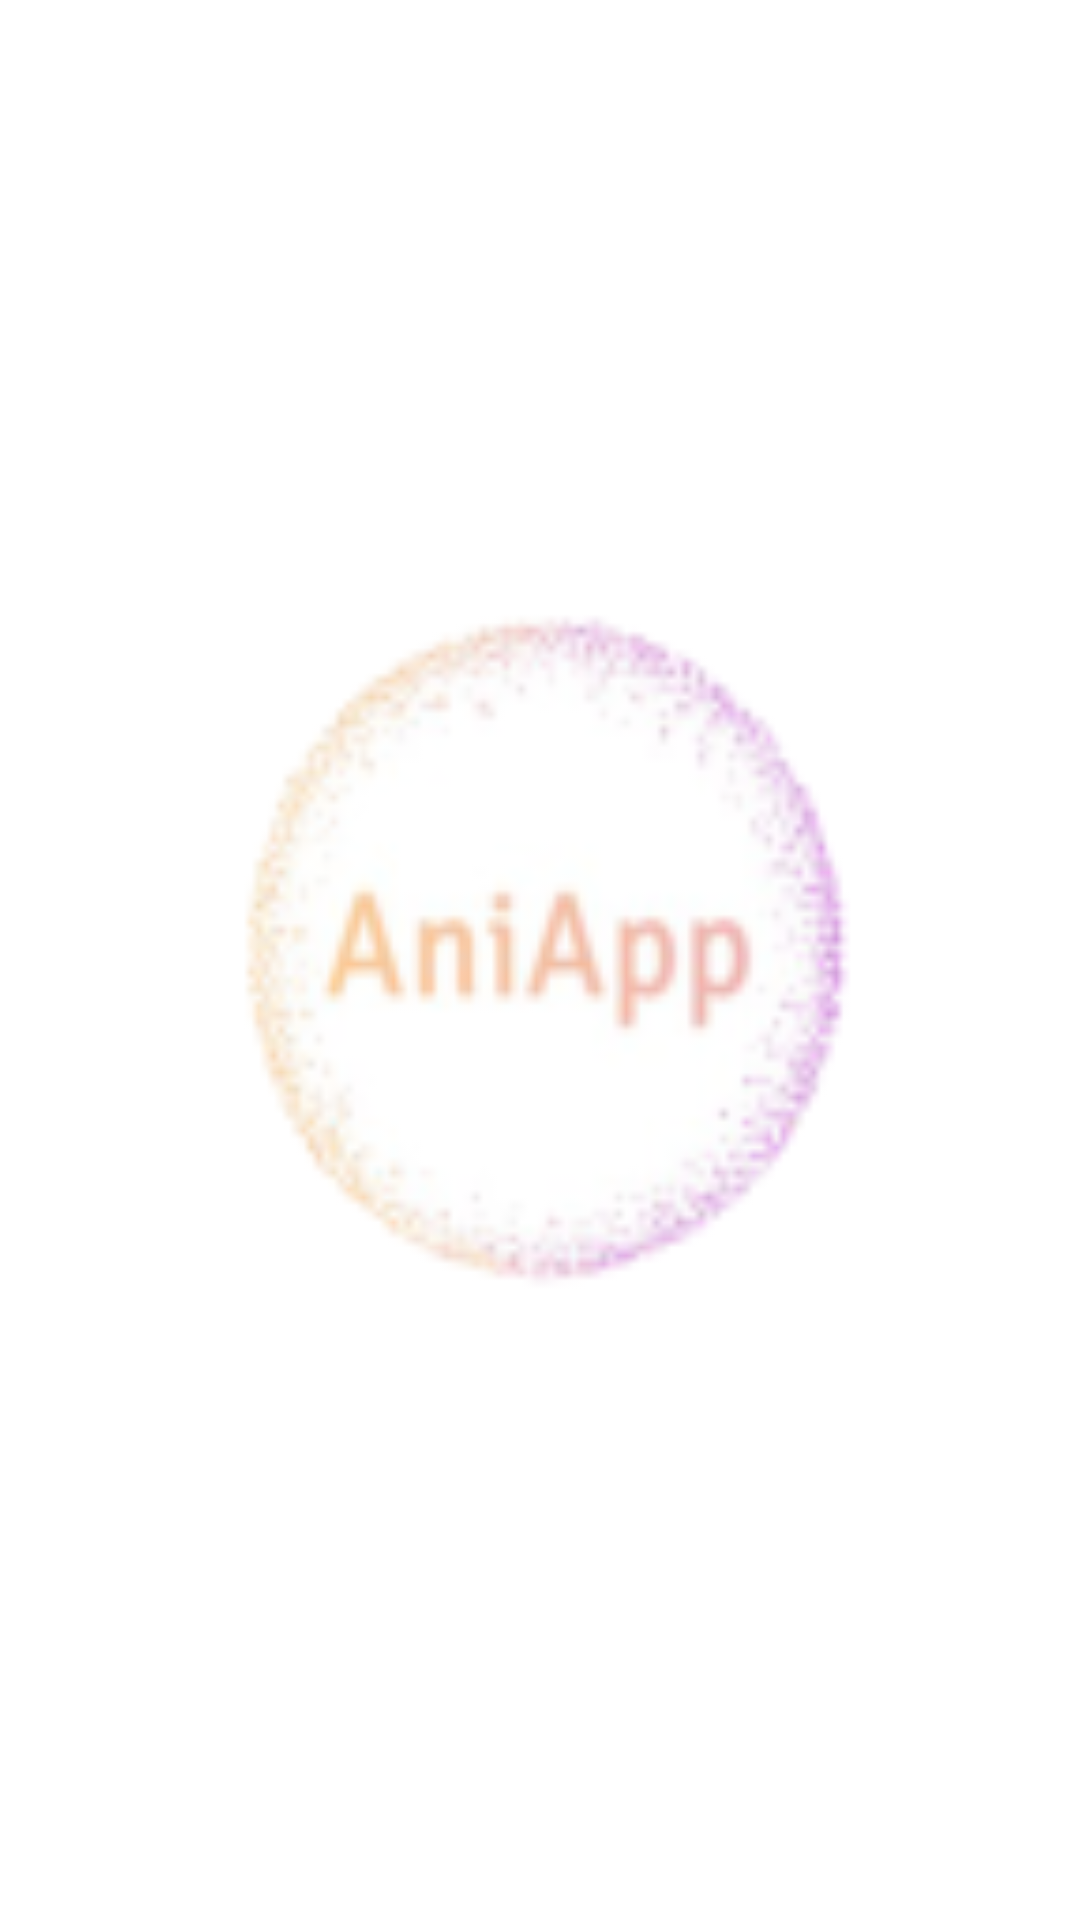

Here is an Android app screen rendered from its layout file. Give the layout XML and the strings, colors and styles it references.
<!-- AndroidManifest.xml: application theme splashScreenTheme -->
<!-- res/layout/activity_search.xml -->
<?xml version="1.0" encoding="utf-8"?>
<androidx.constraintlayout.widget.ConstraintLayout xmlns:android="http://schemas.android.com/apk/res/android"
    xmlns:app="http://schemas.android.com/apk/res-auto"
    xmlns:tools="http://schemas.android.com/tools"
    android:id="@+id/searchConstraint"
    android:layout_width="match_parent"
    android:layout_height="match_parent"
    tools:context=".Search">

    <androidx.recyclerview.widget.RecyclerView
        android:id="@+id/searchView"
        android:layout_width="match_parent"
        android:layout_height="match_parent"
        app:layout_constraintBottom_toBottomOf="parent"
        app:layout_constraintEnd_toEndOf="parent"
        app:layout_constraintHorizontal_bias="0.5"
        app:layout_constraintStart_toStartOf="parent"
        app:layout_constraintTop_toTopOf="parent" />
</androidx.constraintlayout.widget.ConstraintLayout>
<!-- resources referenced by this layout -->
<resources>
  <style name="splashScreenTheme" parent="Theme.MaterialComponents.Light.NoActionBar">
          <item name="android:windowBackground">@drawable/splash_image</item>
          <item name="android:statusBarColor">@color/white</item>
      </style>
  <!-- drawable splash_image (drawable) -->
  <?xml version="1.0" encoding="utf-8"?>
  <layer-list xmlns:android="http://schemas.android.com/apk/res/android">
      <item android:drawable="@color/white"/>
      <item android:drawable="@mipmap/ic_logo"/>
  </layer-list>
  <!-- not gathered from this repository: default colours our renderer supplied (Android Studio template values) -->
  <color name="white">#FFFFFFFF</color>
</resources>
